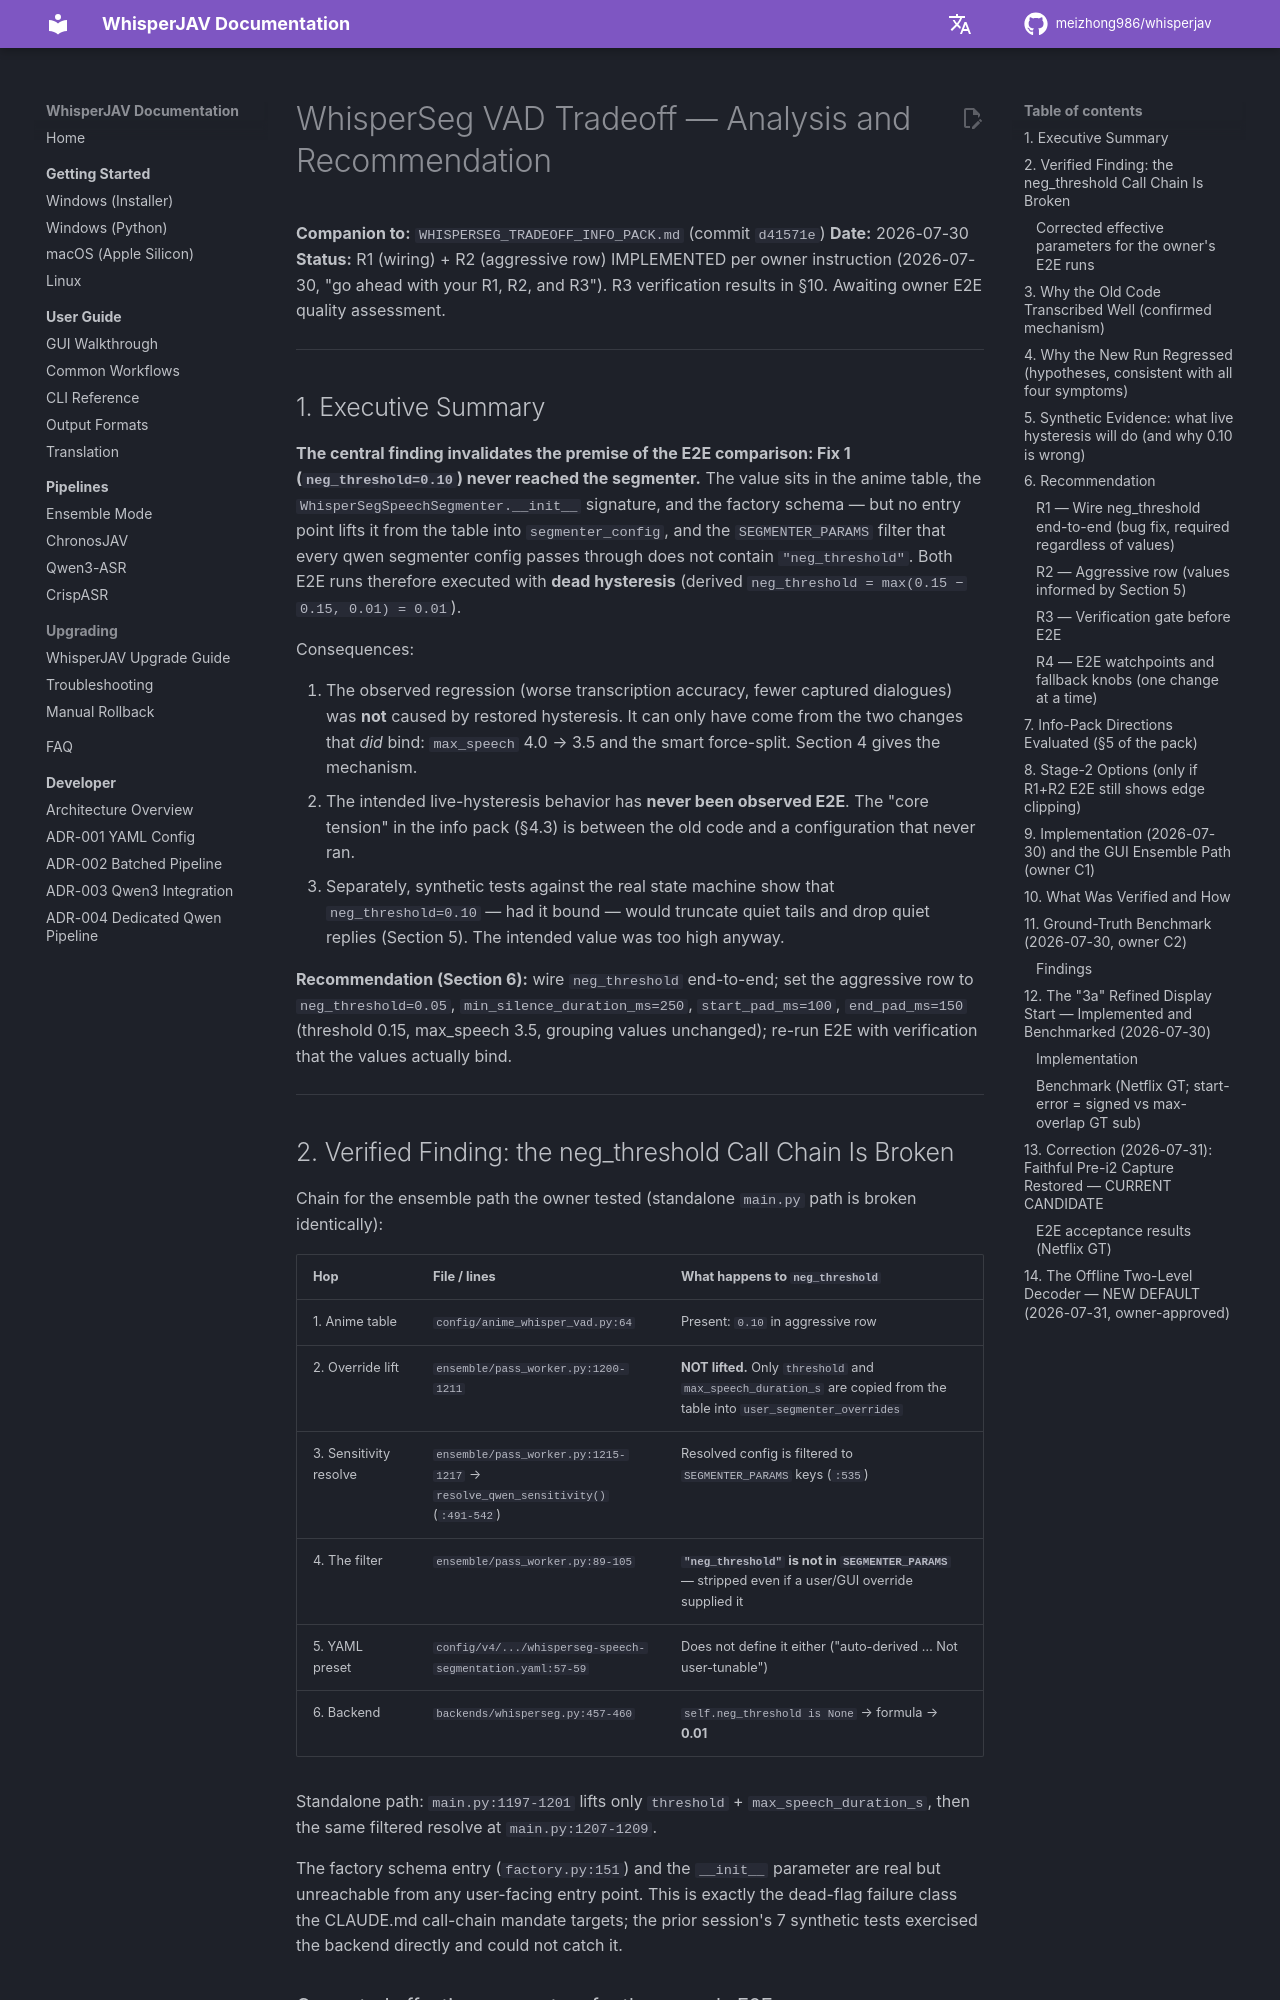

repository: thloml/WhisperJAV · page: architecture/WHISPERSEG_TRADEOFF_ANALYSIS_AND_RECOMMENDATION/index.html · generator: mkdocs

# WhisperSeg VAD Tradeoff — Analysis and Recommendation

**Companion to:** `WHISPERSEG_TRADEOFF_INFO_PACK.md` (commit `d41571e`)
**Date:** 2026-07-30
**Status:** R1 (wiring) + R2 (aggressive row) IMPLEMENTED per owner instruction
(2026-07-30, "go ahead with your R1, R2, and R3"). R3 verification results in
§10. Awaiting owner E2E quality assessment.

---

## 1. Executive Summary

**The central finding invalidates the premise of the E2E comparison: Fix 1
(`neg_threshold=0.10`) never reached the segmenter.** The value sits in the
anime table, the `WhisperSegSpeechSegmenter.__init__` signature, and the
factory schema — but no entry point lifts it from the table into
`segmenter_config`, and the `SEGMENTER_PARAMS` filter that every qwen
segmenter config passes through does not contain `"neg_threshold"`. Both E2E
runs therefore executed with **dead hysteresis** (derived
`neg_threshold = max(0.15 − 0.15, 0.01) = 0.01`).

Consequences:

1. The observed regression (worse transcription accuracy, fewer captured
   dialogues) was **not** caused by restored hysteresis. It can only have come
   from the two changes that *did* bind: `max_speech` 4.0 → 3.5 and the smart
   force-split. Section 4 gives the mechanism.
2. The intended live-hysteresis behavior has **never been observed E2E**. The
   "core tension" in the info pack (§4.3) is between the old code and a
   configuration that never ran.
3. Separately, synthetic tests against the real state machine show that
   `neg_threshold=0.10` — had it bound — would truncate quiet tails and drop
   quiet replies (Section 5). The intended value was too high anyway.

**Recommendation (Section 6):** wire `neg_threshold` end-to-end; set the
aggressive row to `neg_threshold=0.05`, `min_silence_duration_ms=250`,
`start_pad_ms=100`, `end_pad_ms=150` (threshold 0.15, max_speech 3.5,
grouping values unchanged); re-run E2E with verification that the values
actually bind.

---

## 2. Verified Finding: the neg_threshold Call Chain Is Broken

Chain for the ensemble path the owner tested (standalone `main.py` path is
broken identically):

| Hop | File / lines | What happens to `neg_threshold` |
|-----|--------------|-------------------------------|
| 1. Anime table | `config/anime_whisper_vad.py:64` | Present: `0.10` in aggressive row |
| 2. Override lift | `ensemble/pass_worker.py:1200-1211` | **NOT lifted.** Only `threshold` and `max_speech_duration_s` are copied from the table into `user_segmenter_overrides` |
| 3. Sensitivity resolve | `ensemble/pass_worker.py:1215-1217` → `resolve_qwen_sensitivity()` (`:491-542`) | Resolved config is filtered to `SEGMENTER_PARAMS` keys (`:535`) |
| 4. The filter | `ensemble/pass_worker.py:89-105` | **`"neg_threshold"` is not in `SEGMENTER_PARAMS`** — stripped even if a user/GUI override supplied it |
| 5. YAML preset | `config/v4/.../whisperseg-speech-segmentation.yaml:57-59` | Does not define it either ("auto-derived … Not user-tunable") |
| 6. Backend | `backends/whisperseg.py:457-460` | `self.neg_threshold is None` → formula → **0.01** |

Standalone path: `main.py:1197-1201` lifts only `threshold` +
`max_speech_duration_s`, then the same filtered resolve at `main.py:1207-1209`.

The factory schema entry (`factory.py:151`) and the `__init__` parameter are
real but unreachable from any user-facing entry point. This is exactly the
dead-flag failure class the CLAUDE.md call-chain mandate targets; the prior
session's 7 synthetic tests exercised the backend directly and could not catch
it.
